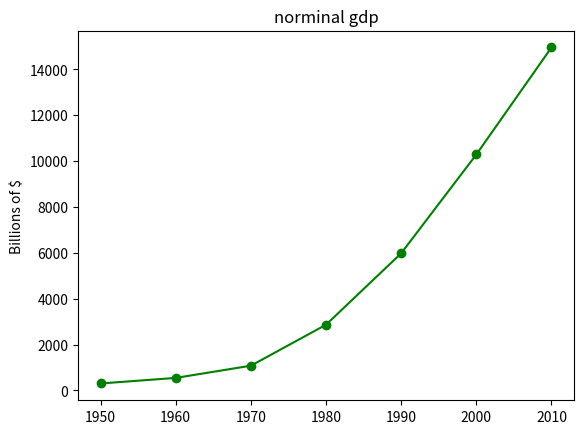

The script that saved this image:
from matplotlib import pyplot as plt


def plot():
    years = [1950, 1960, 1970, 1980, 1990, 2000, 2010]

    gdp = [300.2, 543.3, 1075.9, 2862.5, 5979.6, 10289.7, 14958.3]

    plt.plot(years, gdp, color='green', marker='o', linestyle='solid')
    plt.title('norminal gdp')

    plt.ylabel('Billions of $')

    plt.show()




if __name__ == '__main__':

    plot()